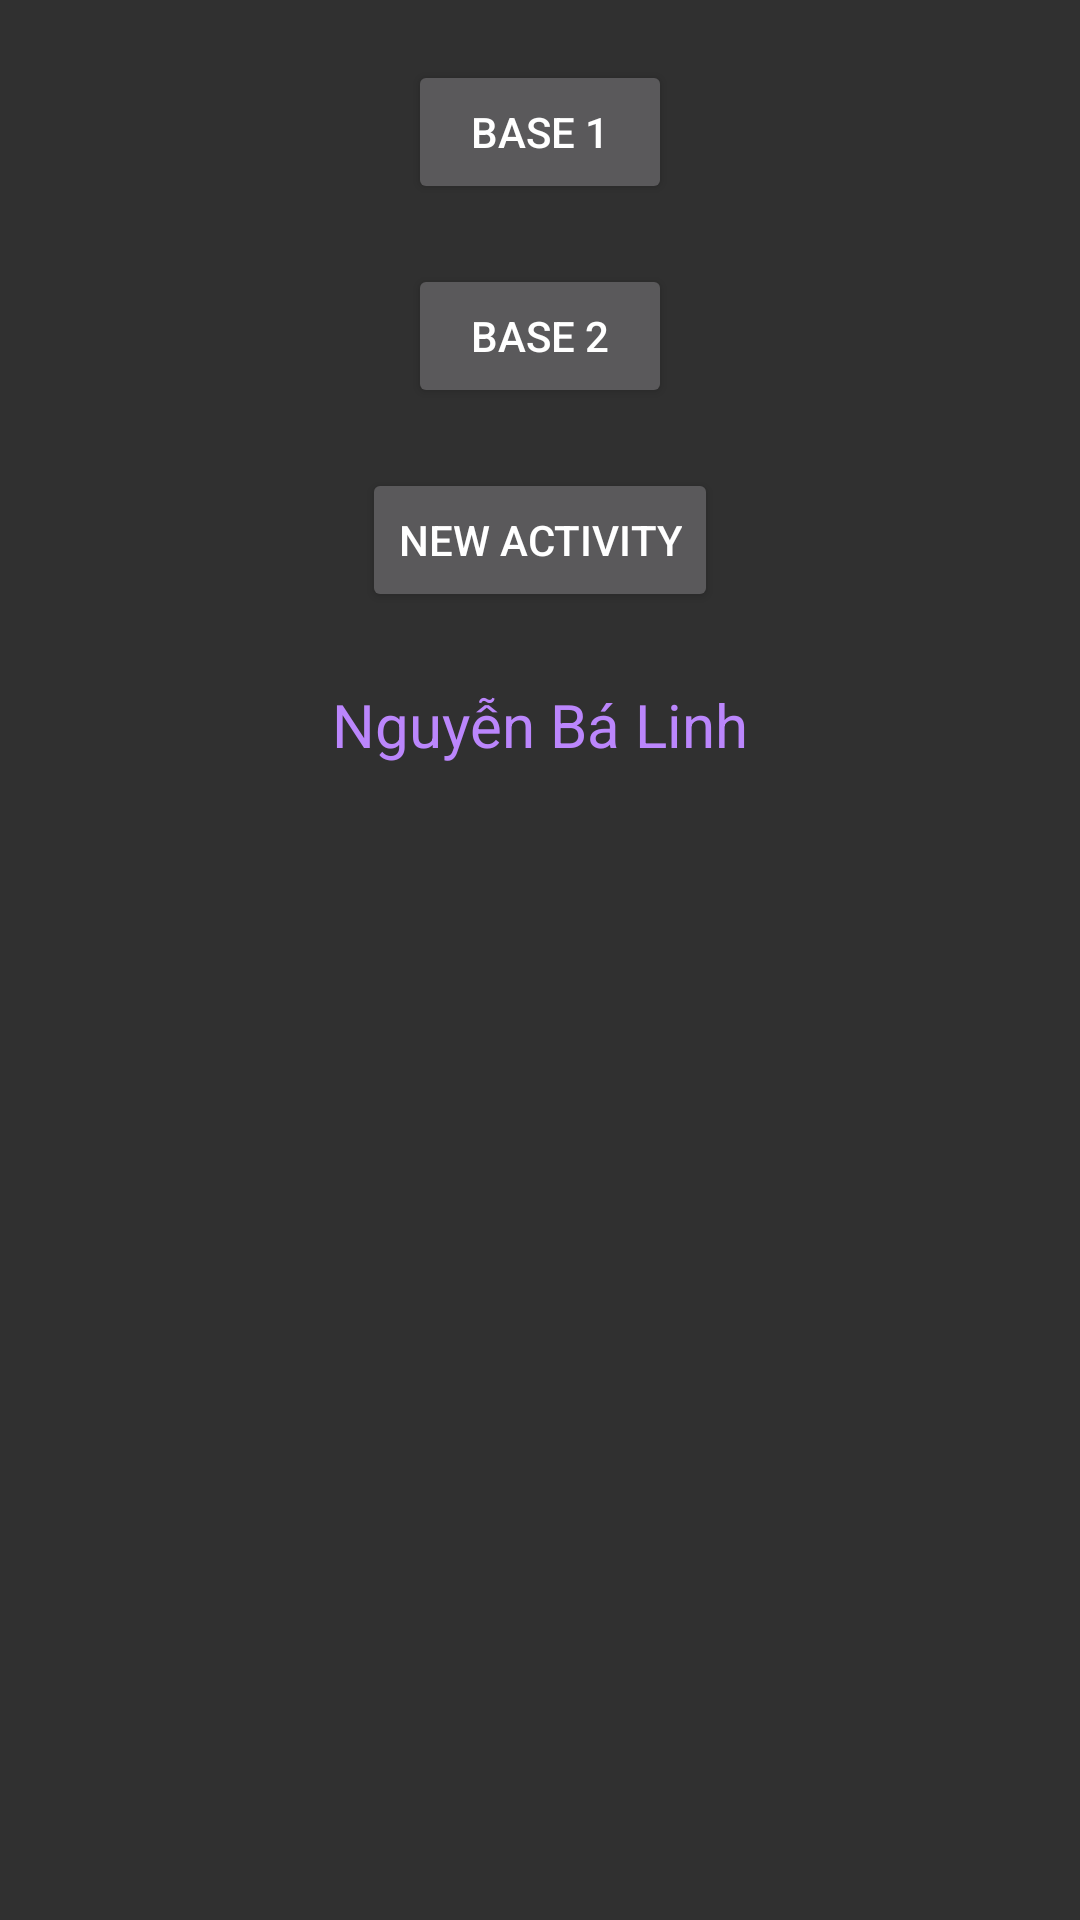

Android layout source for this screen:
<!-- AndroidManifest.xml: activity theme Theme.Light -->
<!-- res/layout/activity_main.xml -->
<?xml version="1.0" encoding="utf-8"?>
<LinearLayout xmlns:android="http://schemas.android.com/apk/res/android"
    android:layout_width="match_parent"
    android:layout_height="match_parent"
    android:gravity="center_horizontal"
    android:orientation="vertical">

    <androidx.appcompat.widget.AppCompatButton
        android:id="@+id/btnTheme1"
        android:layout_width="wrap_content"
        android:layout_height="wrap_content"
        android:layout_marginTop="20dp"
        android:text="Base 1" />

    <androidx.appcompat.widget.AppCompatButton
        android:id="@+id/btnTheme2"
        android:layout_width="wrap_content"
        android:layout_height="wrap_content"
        android:layout_marginTop="20dp"
        android:text="Base 2" />

    <androidx.appcompat.widget.AppCompatButton
        android:id="@+id/btnGoToNewActivity"
        android:layout_width="wrap_content"
        android:layout_height="wrap_content"
        android:layout_marginTop="20dp"
        android:text="New Activity" />

    <androidx.appcompat.widget.AppCompatTextView
        android:id="@+id/tvDemo"
        style="@style/TVNormal"
        android:layout_width="wrap_content"
        android:layout_height="wrap_content"
        android:layout_marginTop="24dp"
        android:text="@string/my_name"
        android:textSize="20sp" />
</LinearLayout>
<!-- resources referenced by this layout -->
<resources>
  <string name="my_name">Nguyễn Bá Linh</string>
  <style name="TVNormal">
          <item name="android:textColor">?attr/text_color_primary</item>
      </style>
  <style name="Theme.Light" parent="Theme.AppCompat.NoActionBar">
          <item name="text_color_primary">@color/purple_200</item>
      </style>
  <color name="purple_200">#FFBB86FC</color>
</resources>
